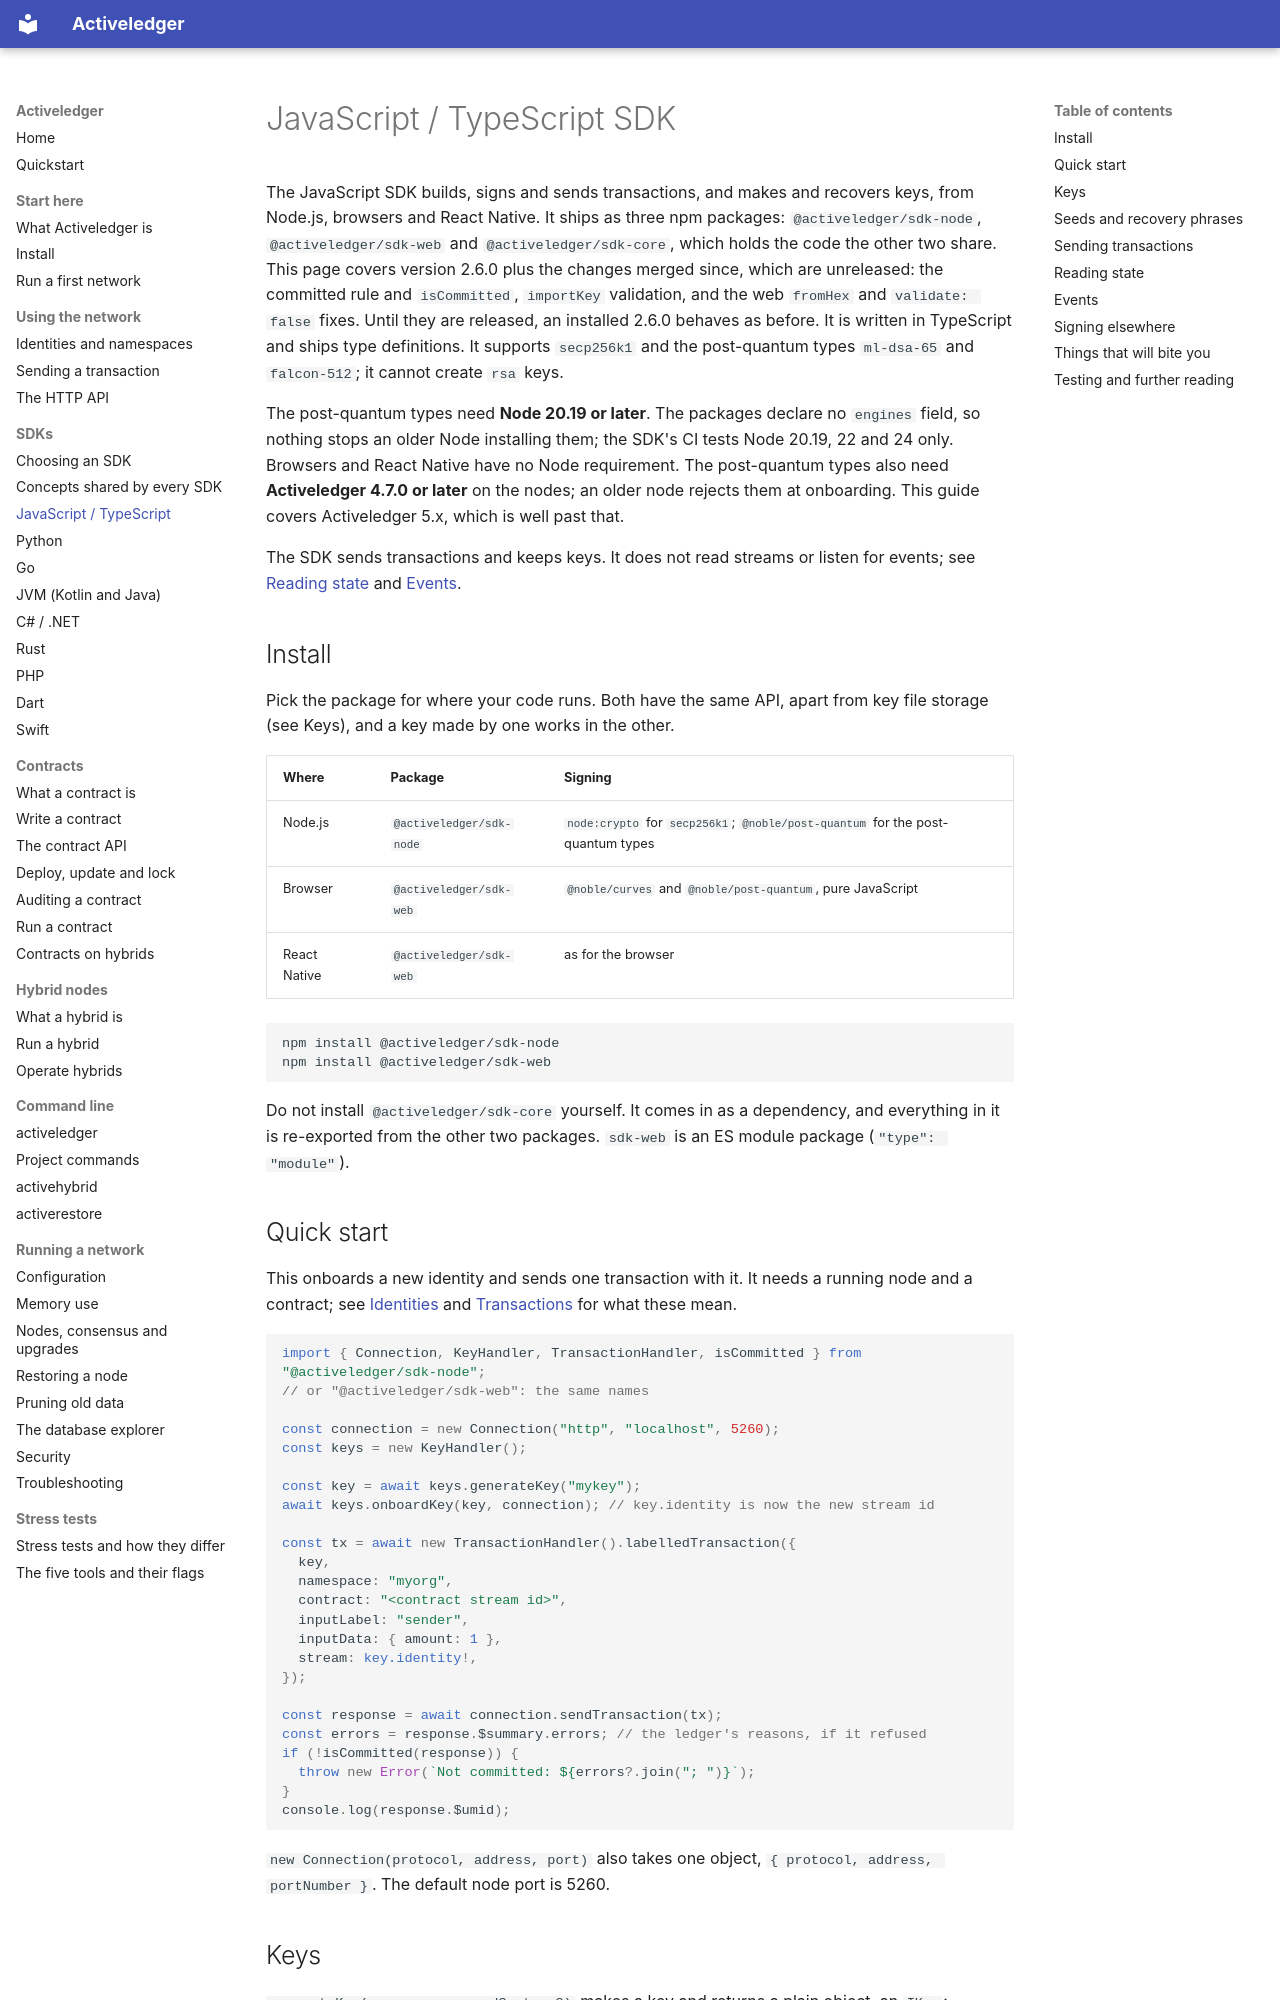

repository: activeledger/activeledger · page: sdks/js/index.html · generator: mkdocs

# JavaScript / TypeScript SDK

The JavaScript SDK builds, signs and sends transactions, and makes and recovers keys, from Node.js, browsers and React Native. It ships as three npm packages: `@activeledger/sdk-node`, `@activeledger/sdk-web` and `@activeledger/sdk-core`, which holds the code the other two share. This page covers version 2.6.0 plus the changes merged since, which are unreleased: the committed rule and `isCommitted`, `importKey` validation, and the web `fromHex` and `validate: false` fixes. Until they are released, an installed 2.6.0 behaves as before. It is written in TypeScript and ships type definitions. It supports `secp256k1` and the post-quantum types `ml-dsa-65` and `falcon-512`; it cannot create `rsa` keys.

The post-quantum types need **Node 20.19 or later**. The packages declare no `engines` field, so nothing stops an older Node installing them; the SDK's CI tests Node 20.19, 22 and 24 only. Browsers and React Native have no Node requirement. The post-quantum types also need **Activeledger 4.7.0 or later** on the nodes; an older node rejects them at onboarding. This guide covers Activeledger 5.x, which is well past that.

The SDK sends transactions and keeps keys. It does not read streams or listen for events; see [Reading state](#reading-state) and [Events](#events).

## Install

Pick the package for where your code runs. Both have the same API, apart from key file storage (see Keys), and a key made by one works in the other.

| Where | Package | Signing |
|---|---|---|
| Node.js | `@activeledger/sdk-node` | `node:crypto` for `secp256k1`; `@noble/post-quantum` for the post-quantum types |
| Browser | `@activeledger/sdk-web` | `@noble/curves` and `@noble/post-quantum`, pure JavaScript |
| React Native | `@activeledger/sdk-web` | as for the browser |

```
npm install @activeledger/sdk-node
npm install @activeledger/sdk-web
```

Do not install `@activeledger/sdk-core` yourself. It comes in as a dependency, and everything in it is re-exported from the other two packages. `sdk-web` is an ES module package (`"type": "module"`).

## Quick start

This onboards a new identity and sends one transaction with it. It needs a running node and a contract; see [Identities](../identities.md) and [Transactions](../transactions.md) for what these mean.

```typescript
import { Connection, KeyHandler, TransactionHandler, isCommitted } from "@activeledger/sdk-node";
// or "@activeledger/sdk-web": the same names

const connection = new Connection("http", "localhost", 5260);
const keys = new KeyHandler();

const key = await keys.generateKey("mykey");
await keys.onboardKey(key, connection); // key.identity is now the new stream id

const tx = await new TransactionHandler().labelledTransaction({
  key,
  namespace: "myorg",
  contract: "<contract stream id>",
  inputLabel: "sender",
  inputData: { amount: 1 },
  stream: key.identity!,
});

const response = await connection.sendTransaction(tx);
const errors = response.$summary.errors; // the ledger's reasons, if it refused
if (!isCommitted(response)) {
  throw new Error(`Not committed: ${errors?.join("; ")}`);
}
console.log(response.$umid);
```

`new Connection(protocol, address, port)` also takes one object, `{ protocol, address, portNumber }`. The default node port is 5260.
